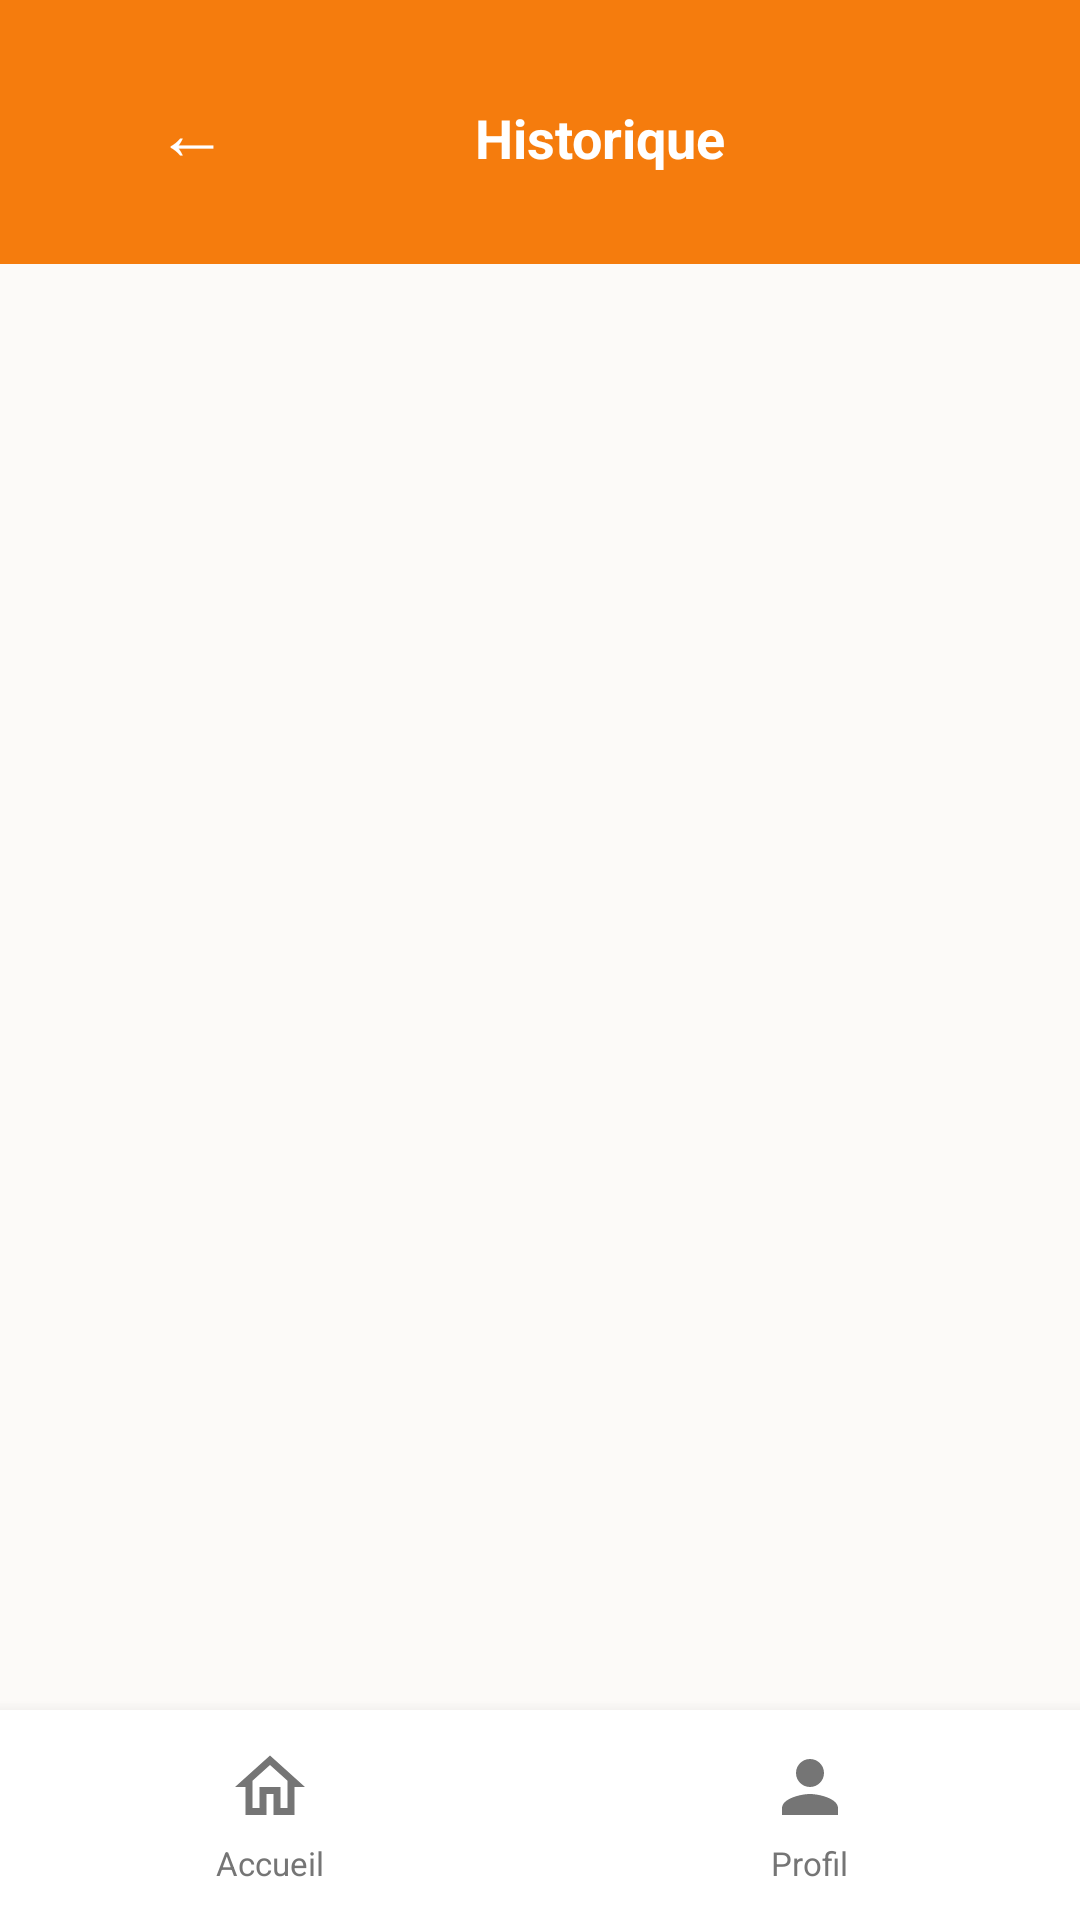

The Android layout XML behind this screen, and the referenced resources:
<!-- AndroidManifest.xml: application theme AppTheme -->
<!-- res/layout/activity_history.xml -->
<?xml version="1.0" encoding="utf-8"?>
<LinearLayout xmlns:android="http://schemas.android.com/apk/res/android"
    android:layout_width="match_parent"
    android:layout_height="match_parent"
    android:orientation="vertical"
    android:background="#fcfaf8">

    
    <LinearLayout
        android:layout_width="match_parent"
        android:layout_height="wrap_content"
        android:orientation="horizontal"
        android:padding="20dp"
        android:background="#f57c0d">

        <Button
            android:id="@+id/btnBack"
            android:layout_width="wrap_content"
            android:layout_height="wrap_content"
            android:text="←"
            android:background="?attr/selectableItemBackgroundBorderless"
            android:textSize="24sp"
            android:textColor="#FFFFFF"/>

        <TextView
            android:id="@+id/tvHistoryTitle"
            android:layout_width="0dp"
            android:layout_height="wrap_content"
            android:layout_weight="1"
            android:text="Historique"
            android:textSize="18sp"
            android:textStyle="bold"
            android:textColor="#FFFFFF"
            android:gravity="center"
            android:background="?attr/selectableItemBackgroundBorderless"/>

        <View
            android:layout_width="48dp"
            android:layout_height="match_parent"/>
    </LinearLayout>

    
    <androidx.recyclerview.widget.RecyclerView
        android:id="@+id/recyclerHistory"
        android:layout_width="match_parent"
        android:layout_height="0dp"
        android:layout_weight="1"
        android:padding="8dp"
        android:clipToPadding="false"/>

    
    <TextView
        android:id="@+id/tvEmptyHistory"
        android:layout_width="wrap_content"
        android:layout_height="wrap_content"
        android:text="Aucune commande dans l'historique"
        android:textSize="16sp"
        android:textColor="#757575"
        android:layout_gravity="center"
        android:visibility="gone"/>

    
    <LinearLayout
        android:layout_width="match_parent"
        android:layout_height="70dp"
        android:orientation="horizontal"
        android:background="#FFFFFF"
        android:elevation="8dp"
        android:gravity="center">

        
        <LinearLayout
            android:id="@+id/btnHome"
            android:layout_width="200dp"
            android:layout_height="match_parent"
            android:layout_weight="1"
            android:orientation="vertical"
            android:gravity="center"
            android:clickable="true"
            android:focusable="true"
            android:background="?attr/selectableItemBackground">

            <ImageView
                android:layout_width="28dp"
                android:layout_height="28dp"
                android:src="@drawable/ic_home_inactive"
                android:tint="#757575"/>

            <TextView
                android:layout_width="wrap_content"
                android:layout_height="wrap_content"
                android:text="Accueil"
                android:textSize="11sp"
                android:textColor="#757575"
                android:layout_marginTop="4dp"/>
        </LinearLayout>

        
        <LinearLayout
            android:id="@+id/btnProfile"
            android:layout_width="200dp"
            android:layout_height="match_parent"
            android:layout_weight="1"
            android:orientation="vertical"
            android:gravity="center"
            android:clickable="true"
            android:focusable="true"
            android:background="?attr/selectableItemBackground">

            <ImageView
                android:layout_width="28dp"
                android:layout_height="28dp"
                android:src="@drawable/ic_profile"
                android:tint="#757575"/>

            <TextView
                android:layout_width="wrap_content"
                android:layout_height="wrap_content"
                android:text="Profil"
                android:textSize="11sp"
                android:textColor="#757575"
                android:layout_marginTop="4dp"/>
        </LinearLayout>

    </LinearLayout>

</LinearLayout>
<!-- resources referenced by this layout -->
<resources>
  <!-- drawable ic_home_inactive (drawable) -->
  <vector xmlns:android="http://schemas.android.com/apk/res/android"
      android:width="24dp"
      android:height="24dp"
      android:viewportWidth="24"
      android:viewportHeight="24">
  
      <path
          android:fillColor="#757575"
          android:pathData="M12,5.69l5,4.5V18h-2v-6H9v6H7v-7.81l5-4.5M12,3L2,12h3v8h6v-6h2v6h6v-8h3L12,3z"/>
  </vector>
  <!-- drawable ic_profile (drawable) -->
  <vector xmlns:android="http://schemas.android.com/apk/res/android"
      android:width="24dp"
      android:height="24dp"
      android:viewportWidth="24"
      android:viewportHeight="24">
  
      <path
          android:fillColor="#757575"
          android:pathData="M12,12c2.21,0,4-1.79,4-4s-1.79-4-4-4s-4,1.79-4,4S9.79,12,12,12z M12,14c-2.67,0-8,1.34-8,4v2h16v-2 C20,15.34,14.67,14,12,14z"/>
  </vector>
  <style name="AppTheme" parent="Theme.MaterialComponents.Light.NoActionBar.Bridge">
          <item name="colorPrimary">#FF5722</item>
          <item name="colorPrimaryDark">#E64A19</item>
          <item name="colorAccent">#4CAF50</item>
          <item name="android:windowBackground">@color/background</item>
          <item name="android:statusBarColor">@color/primary_dark</item>
      </style>
  <color name="background">#fcfaf8</color>
  <color name="primary_dark">#e06a00</color>
</resources>
